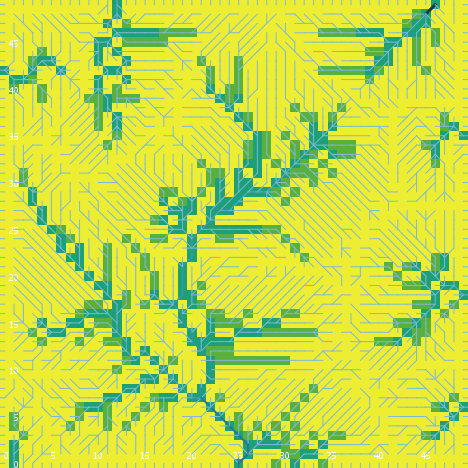

The data file committed next to this chart (first rows):
export-world data (NetLogo 6.0.4)
land_05_withInitialEcologicalCommunity.n…
05/26/2020 11:30:20:581 +0100
RANDOM STATE
0 0 -1727483681 408 0.4856230046582673 f…
GLOBALS
min-pxcor, max-pxcor, min-pycor, max-pycor, perspective, subject, nextIndex, directed-links, ticks, display-mode, ecol_brushfrequencyinflection, ecol_brushfrequencyrate, ecol_grassfrequencyinflection, ecol_grassfrequencyrate, ecol_woodfrequencyinflection, ecol_woodfrequencyrate, elevationdistribution, elev_algorithm-style, elev_featureanglerange, elev_inversioniterations, elev_noise, elev_numdepressions, elev_numprotuberances, elev_numranges
0, 49, 0, 49, 0, nobody, 2600, "UNDIRECTED", -1, "cover type", 8.322, 0.05544, 1.42, 0.06644, 18.1, 0.08099, [7.173609657820623 6.31450133121111 11.5…, "C#", 26.02, 0.2665, 0.3479, 5, 8, 61
TURTLES
who, color, heading, xcor, ycor, shape, label, label-color, breed, hidden?, size, pen-size, pen-mode, numpoints
0, 115, 155, 39, 29, "default", "", 9.9, {breed flowholders}, true, 1, 1, "up", 
1, 35, 93, 33, 19, "default", "", 9.9, {breed flowholders}, true, 1, 1, "up", 
2, 45, 79, 23, 44, "default", "", 9.9, {breed flowholders}, true, 1, 1, "up", 
3, 15, 87, 35, 3, "default", "", 9.9, {breed flowholders}, true, 1, 1, "up", 
4, 25, 304, 44, 26, "default", "", 9.9, {breed flowholders}, true, 1, 1, "up", 
5, 105, 148, 25, 28, "default", "", 9.9, {breed flowholders}, true, 1, 1, "up", 
6, 25, 240, 48, 28, "default", "", 9.9, {breed flowholders}, true, 1, 1, "up", 
7, 35, 296, 27, 38, "default", "", 9.9, {breed flowholders}, true, 1, 1, "up", 
8, 75, 294, 46, 38, "default", "", 9.9, {breed flowholders}, true, 1, 1, "up", 
9, 55, 210, 20, 8, "default", "", 9.9, {breed flowholders}, true, 1, 1, "up", 
10, 65, 80, 11, 34, "default", "", 9.9, {breed flowholders}, true, 1, 1, "up", 
11, 55, 71, 29, 3, "default", "", 9.9, {breed flowholders}, true, 1, 1, "up", 
12, 115, 123, 40, 40, "default", "", 9.9, {breed flowholders}, true, 1, 1, "up", 
13, 125, 41, 13, 35, "default", "", 9.9, {breed flowholders}, true, 1, 1, "up", 
14, 95, 346, 31, 32, "default", "", 9.9, {breed flowholders}, true, 1, 1, "up", 
15, 35, 264, 25, 19, "default", "", 9.9, {breed flowholders}, true, 1, 1, "up", 
16, 115, 282, 44, 37, "default", "", 9.9, {breed flowholders}, true, 1, 1, "up", 
17, 5, 159, 40, 6, "default", "", 9.9, {breed flowholders}, true, 1, 1, "up", 
18, 125, 161, 41, 44, "default", "", 9.9, {breed flowholders}, true, 1, 1, "up", 
19, 135, 67, 20, 43, "default", "", 9.9, {breed flowholders}, true, 1, 1, "up", 
20, 75, 1, 44, 18, "default", "", 9.9, {breed flowholders}, true, 1, 1, "up", 
21, 95, 298, 45, 40, "default", "", 9.9, {breed flowholders}, true, 1, 1, "up", 
22, 125, 15, 3, 27, "default", "", 9.9, {breed flowholders}, true, 1, 1, "up", 
23, 25, 326, 32, 15, "default", "", 9.9, {breed flowholders}, true, 1, 1, "up", 
24, 45, 45, 16, 43, "default", "", 9.9, {breed flowholders}, true, 1, 1, "up", 
25, 65, 81, 46, 23, "default", "", 9.9, {breed flowholders}, true, 1, 1, "up", 
26, 95, 43, 32, 8, "default", "", 9.9, {breed flowholders}, true, 1, 1, "up", 
27, 95, 49, 14, 18, "default", "", 9.9, {breed flowholders}, true, 1, 1, "up", 
28, 135, 338, 11, 31, "default", "", 9.9, {breed flowholders}, true, 1, 1, "up", 
29, 95, 118, 20, 6, "default", "", 9.9, {breed flowholders}, true, 1, 1, "up", 
30, 95, 41, 24, 21, "default", "", 9.9, {breed flowholders}, true, 1, 1, "up", 
31, 45, 212, 47, 33, "default", "", 9.9, {breed flowholders}, true, 1, 1, "up", 
32, 25, 247, 38, 2, "default", "", 9.9, {breed flowholders}, true, 1, 1, "up", 
33, 75, 51, 8, 6, "default", "", 9.9, {breed flowholders}, true, 1, 1, "up", 
34, 97, 90, 49, 41, "line half", "", 9.9, {breed flowholders}, false, 1, 1, "up", 
35, 135, 8, 22, 24, "default", "", 9.9, {breed flowholders}, true, 1, 1, "up", 
36, 125, 235, 18, 4, "default", "", 9.9, {breed flowholders}, true, 1, 1, "up", 
37, 35, 187, 7, 29, "default", "", 9.9, {breed flowholders}, true, 1, 1, "up", 
38, 135, 202, 8, 12, "default", "", 9.9, {breed flowholders}, true, 1, 1, "up", 
39, 15, 357, 12, 26, "default", "", 9.9, {breed flowholders}, true, 1, 1, "up", 
40, 95, 153, 36, 47, "default", "", 9.9, {breed flowholders}, true, 1, 1, "up", 
41, 97, 270, 0, 10, "line half", "", 9.9, {breed flowholders}, false, 1, 1, "up", 
42, 115, 89, 6, 47, "default", "", 9.9, {breed flowholders}, true, 1, 1, "up", 
43, 5, 105, 23, 32, "default", "", 9.9, {breed flowholders}, true, 1, 1, "up", 
44, 5, 267, 18, 24, "default", "", 9.9, {breed flowholders}, true, 1, 1, "up", 
45, 135, 109, 44, 1, "default", "", 9.9, {breed flowholders}, true, 1, 1, "up", 
46, 25, 85, 27, 25, "default", "", 9.9, {breed flowholders}, true, 1, 1, "up", 
47, 97, 180, 43, 0, "line half", "", 9.9, {breed flowholders}, false, 1, 1, "up", 
48, 135, 173, 43, 40, "default", "", 9.9, {breed flowholders}, true, 1, 1, "up", 
49, 135, 292, 35, 46, "default", "", 9.9, {breed flowholders}, true, 1, 1, "up", 
50, 25, 299, 26, 18, "default", "", 9.9, {breed flowholders}, true, 1, 1, "up", 
... 10,557 more rows
